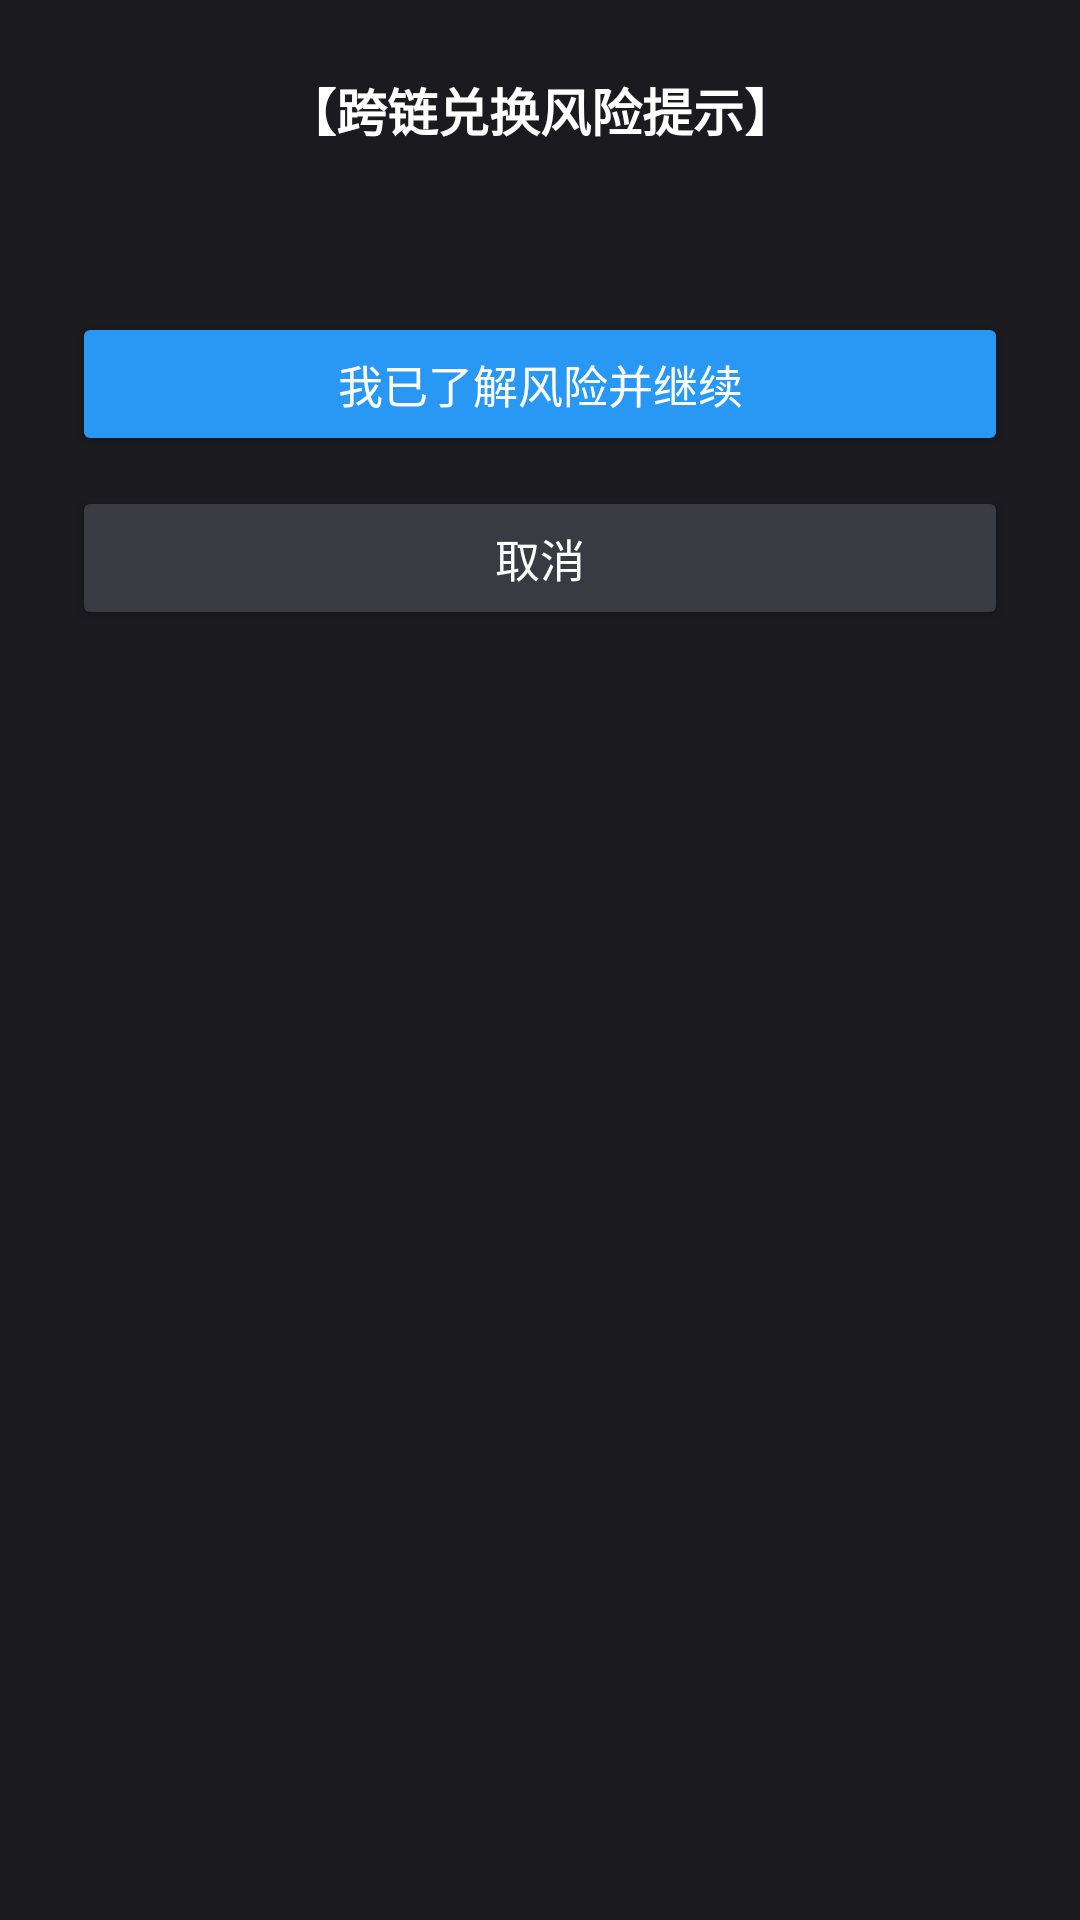

Reconstruct the res/layout file that produces this screen, plus the resources it refers to.
<!-- AndroidManifest.xml: application theme AppTheme -->
<!-- res/layout/dialog_cross_chain_risk.xml -->
<?xml version="1.0" encoding="utf-8"?>
<LinearLayout xmlns:android="http://schemas.android.com/apk/res/android"
    android:layout_width="match_parent"
    android:layout_height="wrap_content"
    android:orientation="vertical"
    android:background="#1A1A1F"
    android:padding="24dp"
    android:layout_margin="32dp">

    <TextView
        android:id="@+id/tvRiskTitle"
        android:layout_width="match_parent"
        android:layout_height="wrap_content"
        android:text="@string/text_cross_chain_exchange_risk"
        android:textColor="#FFFFFF"
        android:textSize="17sp"
        android:textStyle="bold"
        android:gravity="center"
        android:layout_marginBottom="16dp" />

    <TextView
        android:id="@+id/tvRiskContent"
        android:layout_width="match_parent"
        android:layout_height="wrap_content"
        android:textColor="#CCCCCC"
        android:textSize="14sp"
        android:lineSpacingMultiplier="1.2"
        android:layout_marginBottom="20dp" />

    <Button
        android:id="@+id/btnRiskConfirm"
        android:layout_width="match_parent"
        android:layout_height="48dp"
        android:text="@string/str_i_understand_the_risks"
        android:textColor="#FFFFFF"
        android:textSize="15sp"
        android:backgroundTint="#2997F4"
        android:layout_marginBottom="10dp" />

    <Button
        android:id="@+id/btnRiskCancel"
        android:layout_width="match_parent"
        android:layout_height="48dp"
        android:text="@string/btn_s_decline"
        android:textColor="#FFFFFF"
        android:textSize="15sp"
        android:backgroundTint="#3A3A42" />

</LinearLayout>
<!-- resources referenced by this layout -->
<resources>
  <string name="btn_s_decline">取消</string>
  <string name="str_i_understand_the_risks">我已了解风险并继续</string>
  <string name="text_cross_chain_exchange_risk">【跨链兑换风险提示】</string>
  <style name="AppTheme" parent="Theme.MaterialComponents.DayNight.NoActionBar">
          <item name="colorPrimary">#667eea</item>
          <item name="colorPrimaryVariant">#764ba2</item>
          <item name="colorOnPrimary">#ffffff</item>
          <item name="android:statusBarColor">?android:attr/colorBackground</item>
          <item name="android:windowBackground">?android:attr/colorBackground</item>
          <item name="android:navigationBarColor">?android:attr/colorBackground</item>
      </style>
</resources>
